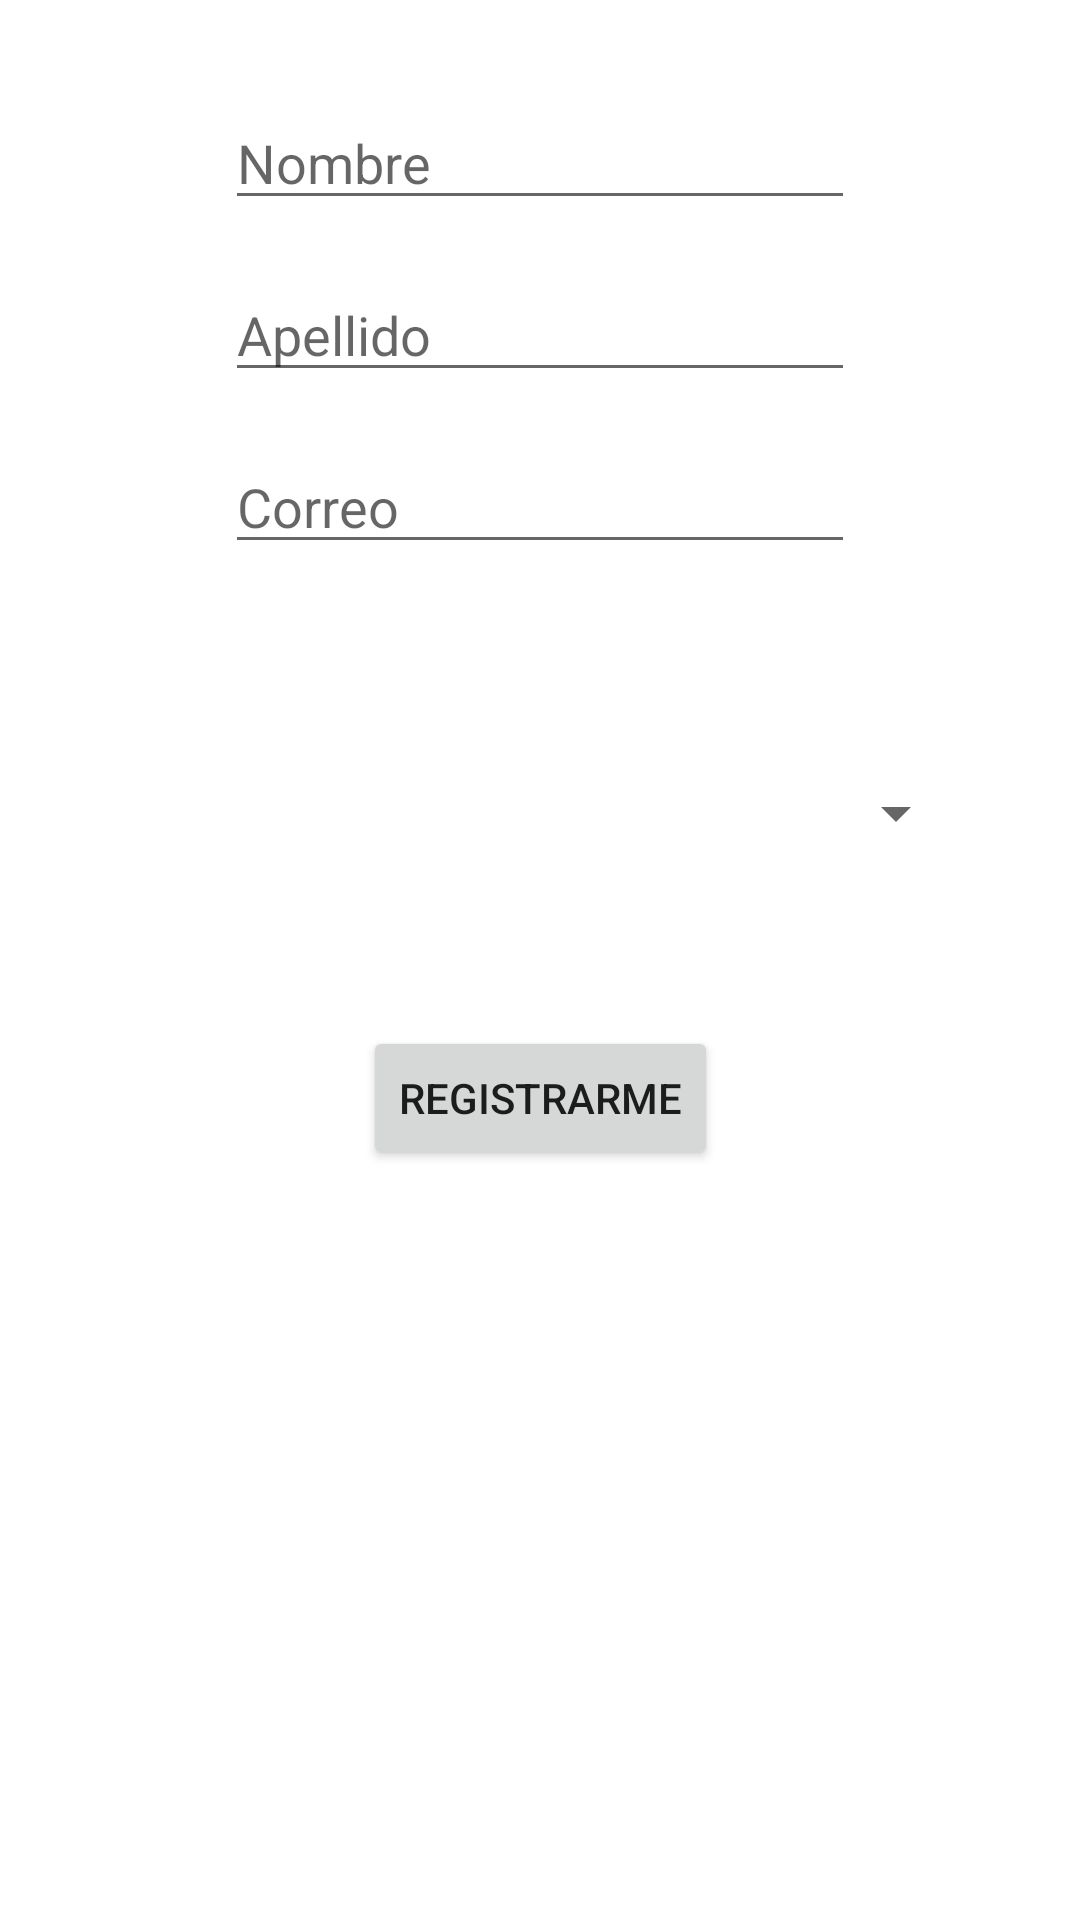

Produce the Android XML layout that renders to this screen, including the resource entries it uses.
<!-- AndroidManifest.xml: application theme Theme.TimeTracker -->
<!-- res/layout/activity_registro.xml -->
<?xml version="1.0" encoding="utf-8"?>
<androidx.constraintlayout.widget.ConstraintLayout xmlns:android="http://schemas.android.com/apk/res/android"
    xmlns:app="http://schemas.android.com/apk/res-auto"
    xmlns:tools="http://schemas.android.com/tools"
    android:layout_width="match_parent"
    android:layout_height="match_parent"
    tools:context=".data.api.Login.Registro">

    <EditText
        android:id="@+id/etName"
        android:layout_width="wrap_content"
        android:layout_height="wrap_content"
        android:layout_marginTop="32dp"
        android:ems="10"
        android:hint="Nombre"
        android:inputType="textPersonName"
        app:layout_constraintEnd_toEndOf="parent"
        app:layout_constraintStart_toStartOf="parent"
        app:layout_constraintTop_toTopOf="parent" />

    <EditText
        android:id="@+id/etLastName"
        android:layout_width="wrap_content"
        android:layout_height="wrap_content"
        android:layout_marginTop="16dp"
        android:ems="10"
        android:hint="Apellido"
        android:inputType="textPersonName"
        app:layout_constraintEnd_toEndOf="@+id/etName"
        app:layout_constraintStart_toStartOf="@+id/etName"
        app:layout_constraintTop_toBottomOf="@+id/etName" />

    <EditText
        android:id="@+id/etMail"
        android:layout_width="wrap_content"
        android:layout_height="wrap_content"
        android:layout_marginTop="16dp"
        android:ems="10"
        android:hint="Correo "
        android:inputType="textPersonName"
        app:layout_constraintEnd_toEndOf="@+id/etLastName"
        app:layout_constraintStart_toStartOf="@+id/etLastName"
        app:layout_constraintTop_toBottomOf="@+id/etLastName" />

    <Spinner
        android:id="@+id/spinner"
        android:layout_width="285dp"
        android:layout_height="78dp"
        android:layout_marginTop="44dp"
        app:layout_constraintEnd_toEndOf="parent"
        app:layout_constraintStart_toStartOf="parent"
        app:layout_constraintTop_toBottomOf="@+id/etMail" />

    <Button
        android:id="@+id/btnRegistrar"
        android:layout_width="wrap_content"
        android:layout_height="wrap_content"
        android:layout_marginTop="32dp"
        android:text="Registrarme"
        app:layout_constraintEnd_toEndOf="parent"
        app:layout_constraintStart_toStartOf="parent"
        app:layout_constraintTop_toBottomOf="@+id/spinner" />

</androidx.constraintlayout.widget.ConstraintLayout>
<!-- resources referenced by this layout -->
<resources>
  <style name="Theme.TimeTracker" parent="Theme.MaterialComponents.DayNight.NoActionBar">
          
          <item name="colorPrimary">@color/purple_500</item>
          <item name="colorPrimaryVariant">@color/purple_700</item>
          <item name="colorOnPrimary">@color/white</item>
          
          <item name="colorSecondary">@color/teal_200</item>
          <item name="colorSecondaryVariant">@color/teal_700</item>
          <item name="colorOnSecondary">@color/black</item>
          
          <item name="android:statusBarColor">?attr/colorPrimary</item>
          
          <item name="android:windowContentTransitions">true</item>
      </style>
  <color name="purple_500">#FF6200EE</color>
  <color name="purple_700">#FF3700B3</color>
  <color name="white">#FFFFFFFF</color>
  <color name="teal_200">#FF03DAC5</color>
  <color name="teal_700">#FF018786</color>
  <color name="black">#FF000000</color>
</resources>
